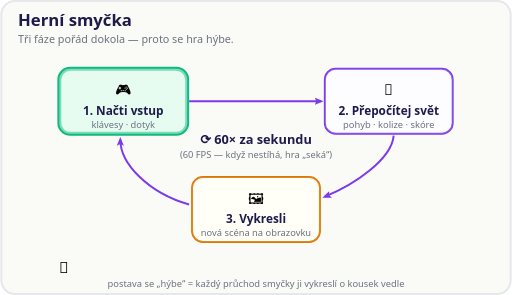
t = 0.00 s
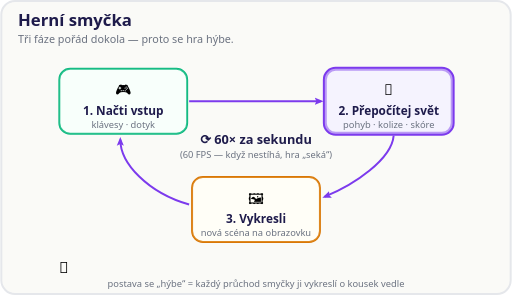
t = 1.67 s
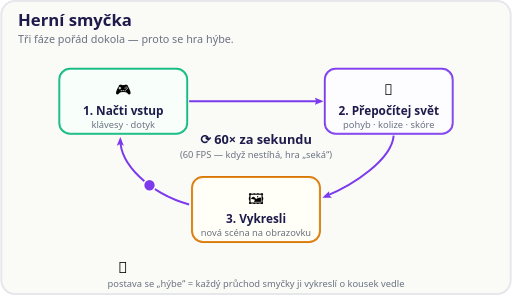
t = 3.33 s
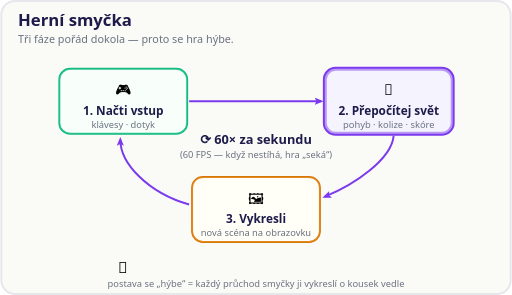
t = 5.00 s
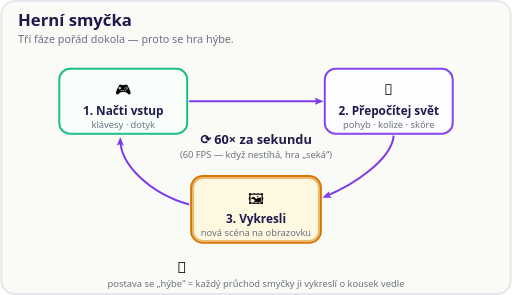
t = 6.67 s
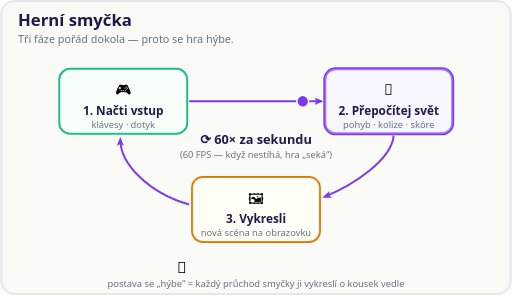
t = 8.33 s

The animated SVG that drew these frames (rendered in a browser with its animation timeline set to each time). Animation: 9 SMIL elements (animate=7,animateMotion=1,animateTransform=1); frames cover the first 8.33 s, repeats indefinitely.

<svg xmlns="http://www.w3.org/2000/svg" viewBox="0 0 520 300" role="img" aria-label="Herní smyčka: načti vstup, přepočítej svět, vykresli — 60krát za sekundu">
  <defs>
    <marker id="hp" viewBox="0 0 10 10" markerWidth="4.5" markerHeight="4.5" refX="7" refY="5" orient="auto"><path d="M0 1 L10 5 L0 9 L2 5 Z" fill="#7C3AED"/></marker>
  </defs>
  <rect x="1" y="1" width="518" height="298" rx="14" fill="#FAFAF7" stroke="#E5E7EB" stroke-width="2"/>
  <text x="18" y="26" font-family="system-ui, sans-serif" font-size="17" font-weight="700" fill="#1E1B4B">Herní smyčka</text>
  <text x="18" y="44" font-family="system-ui, sans-serif" font-size="11" fill="#6B7280">Tři fáze pořád dokola — proto se hra hýbe.</text>

  <!-- fáze 1 -->
  <g>
    <rect x="60" y="70" width="130" height="66" rx="11" fill="#FFFFFF" stroke="#10B981" stroke-width="2">
      <animate attributeName="stroke-width" values="4;4;2;2;4" keyTimes="0;0.2;0.24;0.96;1" dur="3.6s" repeatCount="indefinite"/>
    </rect>
    <rect x="60" y="70" width="130" height="66" rx="11" fill="#D1FAE5" opacity="0.25">
      <animate attributeName="opacity" values="0.55;0.55;0.15;0.15;0.55" keyTimes="0;0.2;0.24;0.96;1" dur="3.6s" repeatCount="indefinite"/>
    </rect>
    <text x="125" y="97" text-anchor="middle" font-family="system-ui, sans-serif" font-size="15">🎮</text>
    <text x="125" y="117" text-anchor="middle" font-family="system-ui, sans-serif" font-size="12" font-weight="700" fill="#1E1B4B">1. Načti vstup</text>
    <text x="125" y="130" text-anchor="middle" font-family="system-ui, sans-serif" font-size="9.5" fill="#6B7280">klávesy · dotyk</text>
  </g>

  <!-- fáze 2 -->
  <g>
    <rect x="330" y="70" width="130" height="66" rx="11" fill="#FFFFFF" stroke="#7C3AED" stroke-width="2">
      <animate attributeName="stroke-width" values="2;2;4;4;2;2" keyTimes="0;0.293;0.333;0.533;0.573;1" dur="3.6s" repeatCount="indefinite"/>
    </rect>
    <rect x="330" y="70" width="130" height="66" rx="11" fill="#EDE9FE" opacity="0.25">
      <animate attributeName="opacity" values="0.15;0.15;0.55;0.55;0.15;0.15" keyTimes="0;0.293;0.333;0.533;0.573;1" dur="3.6s" repeatCount="indefinite"/>
    </rect>
    <text x="395" y="97" text-anchor="middle" font-family="system-ui, sans-serif" font-size="15">🧮</text>
    <text x="395" y="117" text-anchor="middle" font-family="system-ui, sans-serif" font-size="12" font-weight="700" fill="#1E1B4B">2. Přepočítej svět</text>
    <text x="395" y="130" text-anchor="middle" font-family="system-ui, sans-serif" font-size="9.5" fill="#6B7280">pohyb · kolize · skóre</text>
  </g>

  <!-- fáze 3 -->
  <g>
    <rect x="195" y="180" width="130" height="66" rx="11" fill="#FFFFFF" stroke="#D97706" stroke-width="2">
      <animate attributeName="stroke-width" values="2;2;4;4;2;2" keyTimes="0;0.627;0.667;0.867;0.907;1" dur="3.6s" repeatCount="indefinite"/>
    </rect>
    <rect x="195" y="180" width="130" height="66" rx="11" fill="#FEF3C7" opacity="0.25">
      <animate attributeName="opacity" values="0.15;0.15;0.55;0.55;0.15;0.15" keyTimes="0;0.627;0.667;0.867;0.907;1" dur="3.6s" repeatCount="indefinite"/>
    </rect>
    <text x="260" y="207" text-anchor="middle" font-family="system-ui, sans-serif" font-size="15">🖼</text>
    <text x="260" y="227" text-anchor="middle" font-family="system-ui, sans-serif" font-size="12" font-weight="700" fill="#1E1B4B">3. Vykresli</text>
    <text x="260" y="240" text-anchor="middle" font-family="system-ui, sans-serif" font-size="9.5" fill="#6B7280">nová scéna na obrazovku</text>
  </g>

  <!-- šipky kruhem -->
  <path d="M192 103 L326 103" fill="none" stroke="#7C3AED" stroke-width="2" marker-end="url(#hp)"/>
  <path d="M400 138 C398 162 360 188 330 200" fill="none" stroke="#7C3AED" stroke-width="2" marker-end="url(#hp)"/>
  <path d="M192 208 C150 196 122 166 122 142" fill="none" stroke="#7C3AED" stroke-width="2" marker-end="url(#hp)"/>

  <!-- oběžná tečka -->
  <circle r="6" fill="#7C3AED" stroke="#FFFFFF" stroke-width="1.5">
    <animateMotion dur="3.6s" repeatCount="indefinite" path="M125 103 L192 103 L326 103 L395 103 L400 138 C398 162 360 188 330 200 L260 213 L192 208 C150 196 122 166 122 142" calcMode="linear" keyPoints="0;0.1041;0.3122;0.4743;0.6250;0.8415;1" keyTimes="0;0.2;0.333;0.533;0.667;0.867;1"/>
    <animate attributeName="opacity" values="0;1;0;1;0;1" keyTimes="0;0.2;0.333;0.533;0.667;0.867" calcMode="discrete" dur="3.6s" repeatCount="indefinite"/>
  </circle>

  <!-- počítadlo -->
  <g font-family="system-ui, sans-serif" text-anchor="middle">
    <text x="260" y="146" font-size="13" font-weight="700" fill="#1E1B4B">⟳ 60× za sekundu</text>
    <text x="260" y="161" font-size="9.5" fill="#6B7280">(60 FPS — když nestíhá, hra „seká“)</text>
  </g>

  <!-- běžící postavička dole -->
  <g>
    <text x="0" y="0" font-family="system-ui, sans-serif" font-size="16">🏃</text>
    <animateTransform attributeName="transform" type="translate" calcMode="discrete" values="60 278;120 278;180 278;240 278;300 278;360 278;420 278" keyTimes="0;0.1111;0.2778;0.4444;0.6111;0.7778;0.9444" dur="21.6s" repeatCount="indefinite"/>
  </g>
  <text x="260" y="292" text-anchor="middle" font-family="system-ui, sans-serif" font-size="9.5" fill="#6B7280">postava se „hýbe“ = každý průchod smyčky ji vykreslí o kousek vedle</text>
</svg>
